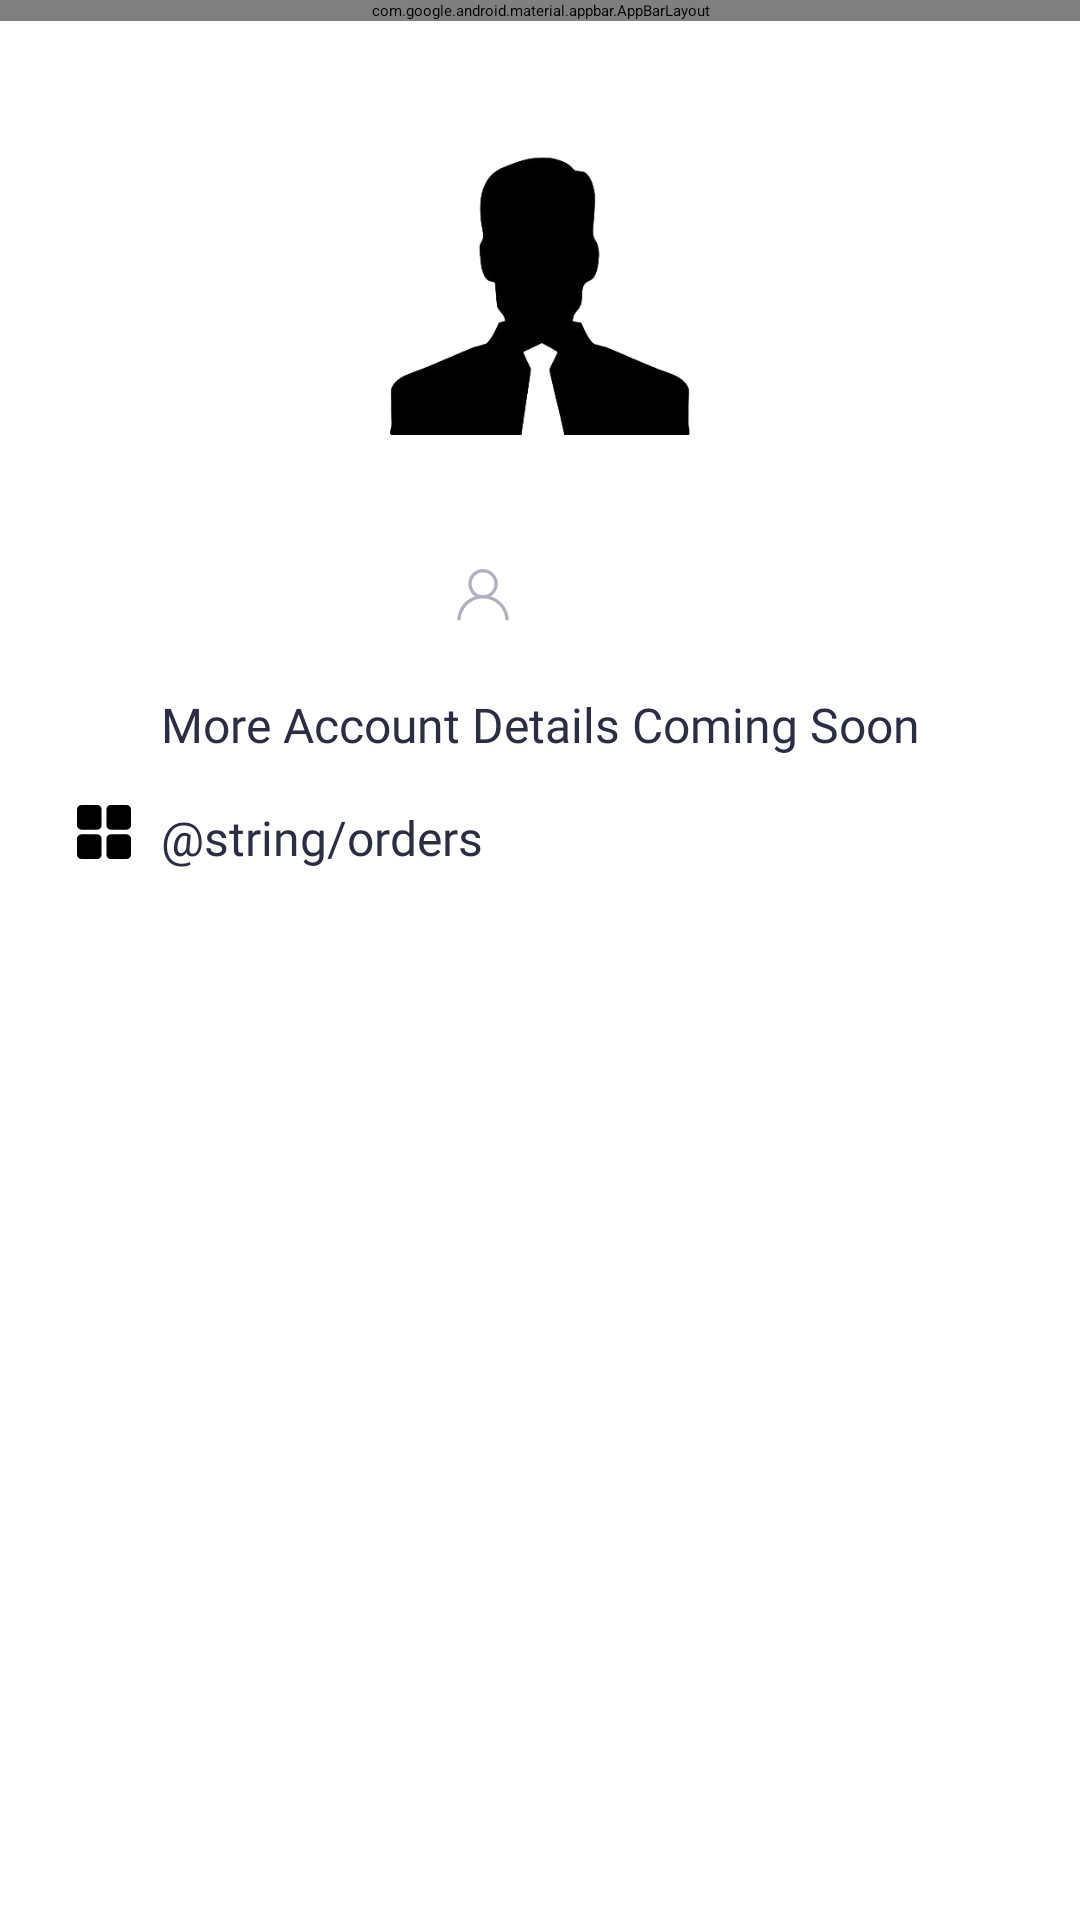

Reconstruct the res/layout file that produces this screen, plus the resources it refers to.
<!-- AndroidManifest.xml: application theme Theme.NopStation.SplashScreen -->
<!-- res/layout/fragment_account.xml -->
<?xml version="1.0" encoding="utf-8"?>
<androidx.constraintlayout.widget.ConstraintLayout xmlns:android="http://schemas.android.com/apk/res/android"
    xmlns:tools="http://schemas.android.com/tools"
    android:layout_width="match_parent"
    android:layout_height="match_parent"
    xmlns:app="http://schemas.android.com/apk/res-auto"
    tools:context=".screens.account.AccountFragment">

    <com.google.android.material.appbar.AppBarLayout
        android:id="@+id/appbar"
        android:layout_width="0dp"
        android:layout_height="wrap_content"
        app:layout_constraintStart_toStartOf="parent"
        app:layout_constraintTop_toTopOf="parent"
        app:layout_constraintEnd_toEndOf="parent">

        <com.google.android.material.appbar.MaterialToolbar
            style="?attr/toolbarStyle"
            android:layout_width="match_parent"
            android:layout_height="wrap_content"
            android:background="@drawable/nop_bg">
            <androidx.constraintlayout.widget.ConstraintLayout
                android:layout_width="match_parent"
                android:layout_height="wrap_content">

                <TextView
                    android:id="@+id/nav_logo"
                    android:layout_width="wrap_content"
                    android:layout_height="wrap_content"
                    android:contentDescription="@string/navbar_logo"
                    android:text="@string/account"
                    android:textColor="@color/white"
                    android:fontFamily="@font/lato_bold"
                    android:textFontWeight="700"
                    android:textSize="24sp"
                    app:layout_constraintBottom_toBottomOf="parent"
                    app:layout_constraintEnd_toEndOf="parent"
                    app:layout_constraintStart_toStartOf="parent"
                    app:layout_constraintTop_toTopOf="parent"
                    app:layout_constraintHorizontal_bias="0.025"/>

                <ImageView
                    android:id="@+id/btn_logout"
                    android:layout_width="28dp"
                    android:layout_height="28dp"
                    android:layout_marginEnd="24dp"
                    android:contentDescription="@string/checkout_button"
                    android:src="@drawable/ic_logout"
                    app:layout_constraintBottom_toBottomOf="parent"
                    app:layout_constraintEnd_toEndOf="parent"
                    app:layout_constraintTop_toTopOf="parent"/>

            </androidx.constraintlayout.widget.ConstraintLayout>
        </com.google.android.material.appbar.MaterialToolbar>
    </com.google.android.material.appbar.AppBarLayout>

    <com.facebook.shimmer.ShimmerFrameLayout
        android:id="@+id/shimmer_layout"
        android:layout_width="0dp"
        android:layout_height="0dp"
        app:layout_constraintTop_toTopOf="@id/iv_profile_pic"
        app:layout_constraintStart_toStartOf="@id/icon_email"
        app:layout_constraintEnd_toEndOf="@id/tv_email"
        app:layout_constraintBottom_toBottomOf="@id/tv_order_number"
        tools:visibility="visible"
        android:visibility="gone">

        <androidx.constraintlayout.widget.ConstraintLayout
            android:layout_width="match_parent"
            android:layout_height="match_parent">
            <View
                android:id="@+id/shimmer_view1"
                android:layout_width="100dp"
                android:layout_height="100dp"
                android:background="@color/shimmercolor"
                app:layout_constraintTop_toTopOf="parent"
                app:layout_constraintStart_toStartOf="parent"
                app:layout_constraintEnd_toEndOf="parent"
                app:layout_constraintHorizontal_bias=".379"/>

            <View
                android:id="@+id/shimmer_view2"
                android:layout_width="300dp"
                android:layout_height="40dp"
                android:layout_marginTop="16dp"
                android:background="@color/shimmercolor"
                app:layout_constraintTop_toBottomOf="@id/shimmer_view1"
                app:layout_constraintStart_toStartOf="parent"
                app:layout_constraintEnd_toEndOf="parent"/>
            <View
                android:id="@+id/shimmer_view3"
                android:layout_width="320dp"
                android:layout_height="25dp"
                android:layout_marginTop="6dp"
                android:background="@color/shimmercolor"
                app:layout_constraintTop_toBottomOf="@id/shimmer_view2"
                app:layout_constraintStart_toStartOf="@id/shimmer_view2"
                app:layout_constraintEnd_toEndOf="@id/shimmer_view2"
                app:layout_constraintBottom_toTopOf="@id/shimmer_view4"/>
            <View
                android:id="@+id/shimmer_view4"
                android:layout_width="320dp"
                android:layout_height="25dp"
                android:background="@color/shimmercolor"
                android:layout_marginTop="10dp"
                app:layout_constraintTop_toBottomOf="@id/shimmer_view3"
                app:layout_constraintStart_toStartOf="@id/shimmer_view3"
                app:layout_constraintEnd_toEndOf="@id/shimmer_view3"
                app:layout_constraintBottom_toBottomOf="parent"/>
        </androidx.constraintlayout.widget.ConstraintLayout>
    </com.facebook.shimmer.ShimmerFrameLayout>

    <ImageView
        android:id="@+id/icon_profile"
        android:layout_width="18dp"
        android:layout_height="18dp"
        android:src="@drawable/ic_account"
        app:tint="@color/black"
        app:layout_constraintEnd_toStartOf="@id/tv_logged_in_user"
        app:layout_constraintTop_toTopOf="@id/tv_logged_in_user"
        app:layout_constraintBottom_toBottomOf="@id/tv_logged_in_user"
        android:layout_marginEnd="10dp"/>
    <ImageView
        android:id="@+id/icon_email"
        android:layout_width="18dp"
        android:layout_height="18dp"
        android:src="@drawable/ic_email"
        app:tint="@color/black"
        app:layout_constraintEnd_toStartOf="@id/tv_email"
        app:layout_constraintTop_toTopOf="@id/tv_email"
        app:layout_constraintBottom_toBottomOf="@id/tv_email"
        android:layout_marginEnd="10dp"/>
    <ImageView
        android:id="@+id/iv_profile_pic"
        android:layout_width="100dp"
        android:layout_height="100dp"
        android:src="@drawable/profile"
        android:layout_marginTop="24dp"
        android:layout_marginBottom="16dp"
        app:layout_constraintBottom_toTopOf="@id/tv_logged_in_user"
        app:layout_constraintStart_toStartOf="@id/tv_logged_in_user"
        app:layout_constraintEnd_toEndOf="@id/tv_logged_in_user"
        app:layout_constraintHorizontal_bias = "0.5"
        app:layout_constraintTop_toBottomOf="@id/appbar"/>

    <TextView
        android:id="@+id/tv_logged_in_user"
        android:layout_width="wrap_content"
        android:layout_height="wrap_content"
        tools:text="@string/logged_in_user"
        android:textColor="@color/black"
        android:textSize="24sp"
        app:layout_constraintTop_toTopOf="parent"
        app:layout_constraintBottom_toBottomOf="parent"
        app:layout_constraintStart_toStartOf="parent"
        app:layout_constraintEnd_toEndOf="parent"
        app:layout_constraintHorizontal_bias="0.5"
        app:layout_constraintVertical_bias=".3"/>

    <TextView
        android:id="@+id/tv_email"
        android:layout_width="wrap_content"
        android:layout_height="wrap_content"
        android:textSize="16sp"
        android:textColor="@color/category_color"
        android:fontFamily="@font/lato_bold"
        android:text="More Account Details Coming Soon"
        android:layout_marginTop="16dp"
        app:layout_constraintStart_toStartOf="@id/tv_logged_in_user"
        app:layout_constraintEnd_toEndOf="@id/tv_logged_in_user"
        app:layout_constraintTop_toBottomOf="@id/tv_logged_in_user"
        app:layout_constraintHorizontal_bias="0"/>

    <ImageView
        android:id="@+id/ic_order"
        android:layout_width="18dp"
        android:layout_height="18dp"
        android:layout_marginEnd="10dp"
        android:src="@drawable/ic_orders"
        app:layout_constraintTop_toTopOf="@id/tv_order_number"
        app:layout_constraintEnd_toStartOf="@id/tv_order_number"/>

    <TextView
        android:id="@+id/tv_order_number"
        android:layout_width="wrap_content"
        android:layout_height="wrap_content"
        android:textSize="16sp"
        android:textColor="@color/category_color"
        android:fontFamily="@font/lato_bold"
        android:text="@string/orders"
        android:layout_marginTop="16dp"
        app:layout_constraintStart_toStartOf="@id/tv_email"
        app:layout_constraintEnd_toEndOf="@id/tv_email"
        app:layout_constraintTop_toBottomOf="@id/tv_email"
        app:layout_constraintHorizontal_bias="0"/>

    <TextView
        android:id="@+id/tv_order_count"
        android:layout_width="wrap_content"
        android:layout_height="wrap_content"
        android:layout_marginStart="70dp"
        tools:text="0"
        android:textColor="@color/category_color"
        android:textSize="16sp"
        android:fontFamily="@font/lato_bold"
        app:layout_constraintStart_toEndOf="@id/tv_order_number"
        app:layout_constraintTop_toTopOf="@id/tv_order_number"
        app:layout_constraintBottom_toBottomOf="@id/tv_order_number"/>

</androidx.constraintlayout.widget.ConstraintLayout>
<!-- resources referenced by this layout -->
<resources>
  <color name="black">#FF000000</color>
  <color name="category_color">#2B2E43</color>
  <color name="shimmercolor">#C2C2C2</color>
  <color name="white">#FFFFFFFF</color>
  <!-- drawable ic_account (drawable) -->
  <vector xmlns:android="http://schemas.android.com/apk/res/android"
      android:width="20dp"
      android:height="20dp"
      android:viewportWidth="20"
      android:viewportHeight="20">
    <path
        android:pathData="M13.119,10.217L12.856,10.127L13.085,9.97C14.045,9.312 14.769,8.363 15.151,7.263C15.533,6.164 15.553,4.97 15.208,3.858C14.863,2.746 14.172,1.774 13.235,1.083C12.297,0.393 11.164,0.02 9.999,0.02C8.835,0.02 7.702,0.393 6.764,1.083C5.827,1.774 5.136,2.746 4.791,3.858C4.446,4.97 4.466,6.164 4.848,7.263C5.23,8.363 5.954,9.312 6.914,9.97L7.143,10.127L6.88,10.217C5.517,10.683 4.277,11.454 3.257,12.471C1.5,14.201 0.497,16.555 0.466,19.02H1.697C1.746,16.851 2.642,14.786 4.194,13.269C5.746,11.752 7.83,10.903 10,10.903C12.17,10.903 14.254,11.752 15.806,13.269C17.358,14.786 18.254,16.851 18.303,19.02H19.534C19.503,16.555 18.5,14.201 16.743,12.471C15.722,11.454 14.483,10.682 13.119,10.217ZM5.778,5.514C5.771,4.677 6.012,3.857 6.472,3.158C6.932,2.459 7.589,1.913 8.36,1.588C9.131,1.263 9.981,1.174 10.802,1.333C11.623,1.492 12.379,1.891 12.973,2.481C13.567,3.07 13.973,3.822 14.139,4.642C14.304,5.462 14.223,6.313 13.904,7.086C13.586,7.86 13.045,8.522 12.349,8.987C11.654,9.453 10.837,9.701 10,9.701C8.885,9.705 7.814,9.266 7.023,8.481C6.231,7.695 5.783,6.629 5.778,5.514Z"
        android:fillColor="#AFB0C0"
        android:fillType="evenOdd"/>
  </vector>
  <!-- drawable ic_orders (drawable) -->
  <vector xmlns:android="http://schemas.android.com/apk/res/android"
      android:width="50dp"
      android:height="50dp"
      android:viewportWidth="50"
      android:viewportHeight="50">
    <path
        android:pathData="M0,4.053C0,1.831 1.823,0 4.045,0H18.74C20.962,0 22.785,1.831 22.785,4.053V18.793C22.785,21.015 20.962,22.846 18.74,22.846H4.045C1.823,22.846 0,21.015 0,18.793V4.053ZM27.215,4.053C27.215,1.828 29.042,0 31.26,0H45.961C48.179,0 50,1.831 50,4.053V18.793C50,21.015 48.179,22.846 45.961,22.846H31.26C29.042,22.846 27.215,21.018 27.215,18.793V4.053ZM4.045,27.148C1.82,27.148 0,28.983 0,31.202V45.947C0,48.166 1.82,50 4.045,50H18.74C20.964,50 22.785,48.166 22.785,45.947V31.202C22.785,28.983 20.964,27.148 18.74,27.148H4.045ZM27.215,31.202C27.215,28.98 29.039,27.148 31.26,27.148H45.961C48.182,27.148 50,28.983 50,31.202V45.947C50,48.166 48.182,50 45.961,50H31.26C29.039,50 27.215,48.168 27.215,45.947V31.202Z"
        android:fillColor="#000000"
        android:fillType="evenOdd"/>
  </vector>
  <!-- drawable nop_bg (drawable) -->
  <shape xmlns:android="http://schemas.android.com/apk/res/android"
      android:shape="rectangle">
      <gradient
          android:startColor="#088DF9"
          android:centerColor="#07C5FB"
          android:endColor="#0BF7EB"
          android:angle="180" />
  </shape>
  <!-- drawable profile: png bitmap (drawable, 19723 bytes) -->
  <string name="account">Account</string>
  <string name="checkout_button">checkout button</string>
  <string name="logged_in_user">LOGGED IN USER</string>
  <string name="navbar_logo">navbar logo</string>
  <style name="Theme.NopStation.SplashScreen" parent="Theme.SplashScreen">
          <item name="android:windowSplashScreenBackground">@color/cyan</item>
          <item name="windowSplashScreenAnimatedIcon">@drawable/avd_nopstation</item>
          <item name="windowSplashScreenAnimationDuration">900</item>
          <item name="postSplashScreenTheme">@style/Theme.NopStationCart</item>
      </style>
  <color name="cyan">#0BF7EB</color>
  <!-- drawable avd_nopstation: vector/xml drawable (drawable, 16094 chars, omitted) -->
  <style name="Theme.NopStationCart" parent="Base.Theme.NopStationCart" />
  <style name="Base.Theme.NopStationCart" parent="Theme.Material3.DayNight.NoActionBar">
          <item name="android:statusBarColor">@android:color/transparent</item>
          
          
      </style>
</resources>
